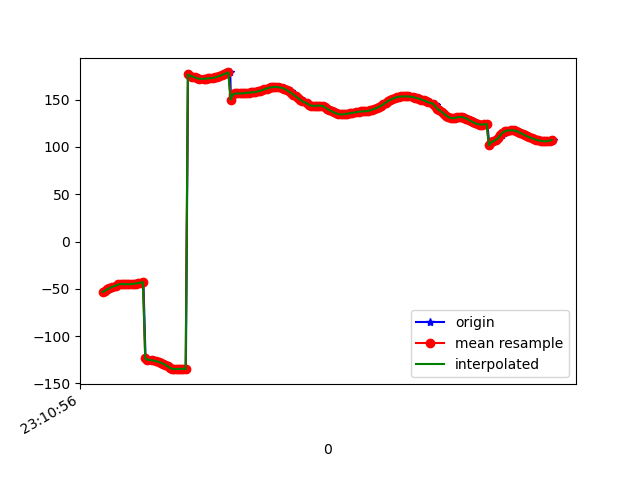

Values plotted in this chart, from the file beside it:
1617837056348, 532699896770437, -53.28642, 19.664274, 95.51984
1617837056361, 532699916001207, -52.56, 22.26, 96.18
1617837056377, 532699935231977, -51.54, 24.72, 96.6
1617837056397, 532699954462747, -50.57, 27.06, 95.33
1617837056419, 532699973829770, -49.3, 29.16, 94.96
1617837056439, 532699993060540, -48.11, 31.18, 93.3
1617837056460, 532700012291310, -46.9, 32.96, 92.43
1617837056477, 532700031522080, -46.01, 34.82, 90.76
1617837056492, 532700050752850, -45.31, 36.44, 89.62
1617837056512, 532700069983620, -45.12, 38.28, 89.36
1617837056533, 532700089214390, -44.88, 39.87, 88.1
1617837056551, 532700108445160, -45.14, 41.66, 88.81
1617837056570, 532700127675930, -45.02, 43.22, 87.74
1617837056585, 532700146906700, -45.14, 44.55, 88.34
1617837056610, 532700166137470, -44.87, 45.82, 87.36
1617837056627, 532700185368240, -44.4, 46.5, 86.76
1617837056647, 532700204599010, -44.49, 47.32, 87.63
1617837056665, 532700223829780, -43.68, 47.67, 86.33
1617837056682, 532700243060550, -43.44, 47.7, 87.1
1617837056704, 532700262291320, -42.99, 47.59, 86.37
1617837056723, 532700281522090, -123.5, 48.86, 83.08
1617837056742, 532700300752860, -124.8, 46.22, 85.77
1617837056758, 532700319983630, -125, 45.1, 86.09
1617837056780, 532700339214400, -125.3, 43.71, 86.51
1617837056796, 532700358445170, -125.7, 42.07, 86.93
1617837056820, 532700377675940, -126.3, 40.13, 87.41
1617837056837, 532700396906710, -126.9, 37.91, 87.96
1617837056853, 532700416137480, -127.5, 35.47, 88.5
1617837056873, 532700435368250, -128.1, 32.76, 88.98
1617837056897, 532700454599020, -129.1, 29.82, 89.35
1617837056911, 532700473829790, -130.4, 26.79, 89.46
1617837056929, 532700493060560, -132, 23.85, 89.45
1617837056949, 532700512291330, -133.5, 21.2, 89.47
1617837056966, 532700531522100, -134.5, 18.97, 89.63
1617837056992, 532700550752870, -134.8, 17.09, 89.88
1617837057005, 532700569983640, -134.7, 15.36, 90.19
1617837057026, 532700589214410, -134.5, 13.75, 90.62
1617837057047, 532700608445180, -134.4, 12.27, 91.23
1617837057062, 532700627675950, -134.5, 10.92, 91.92
1617837057082, 532700646906720, -134.9, 9.683, 92.52
1617837057101, 532700666137490, 176.7, 9.229, 92.68
1617837057120, 532700685368260, 175.3, 7.638, 93.72
1617837057140, 532700704599030, 174.5, 6.814, 94.25
1617837057171, 532700723829800, 173.7, 6.063, 94.65
1617837057181, 532700743060570, 172.9, 5.399, 94.99
1617837057195, 532700762291340, 172.4, 4.84, 95.3
1617837057217, 532700781522110, 172.1, 4.352, 95.54
1617837057240, 532700800752880, 172, 3.897, 95.7
1617837057253, 532700819983650, 172.1, 3.477, 95.76
1617837057272, 532700839214420, 172.3, 3.157, 95.74
1617837057291, 532700858445190, 172.5, 2.914, 95.62
1617837057310, 532700877675960, 172.7, 2.791, 95.41
1617837057330, 532700896906730, 173, 2.854, 95.14
1617837057347, 532700916137500, 173.5, 3.218, 94.92
1617837057367, 532700935368270, 174.2, 3.881, 94.79
1617837057388, 532700954599040, 175.2, 4.743, 94.65
1617837057406, 532700973829810, 176.2, 5.781, 94.42
1617837057428, 532700993060580, 177.1, 7.021, 94.17
1617837057444, 532701012291350, 178, 8.467, 93.95
1617837057477, 532701031522120, 178.8, 10, 93.57
1617837057483, 532701050752890, 150, 7.937, 96.79
... 149 more rows
